Labelled photos from "AFQC", an image-classification folder in mustafa20999/AFQC. The possible labels are: apple fresh, apple rotten.

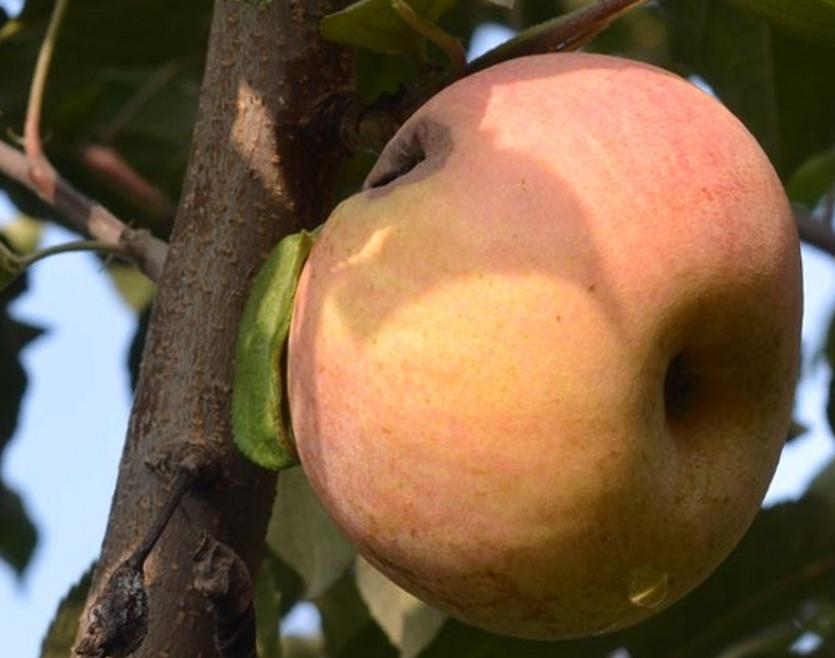
Label: apple rotten

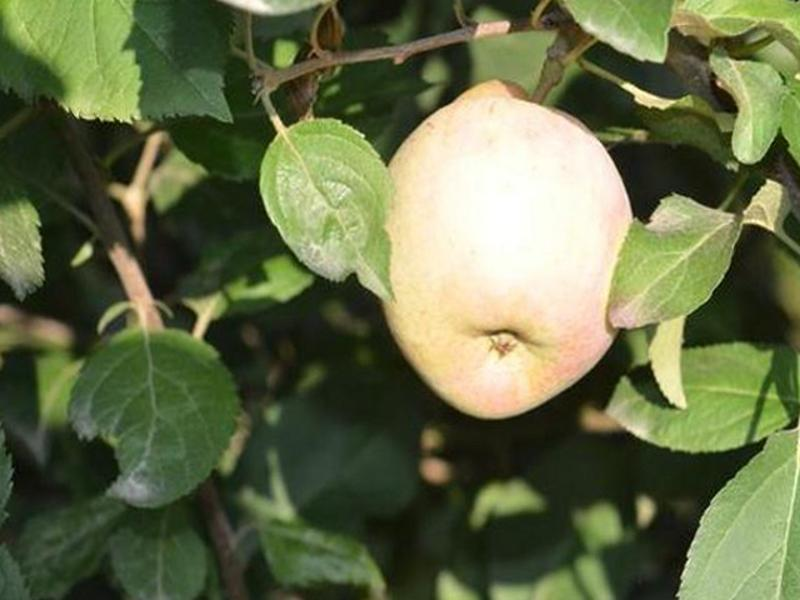
Label: apple fresh

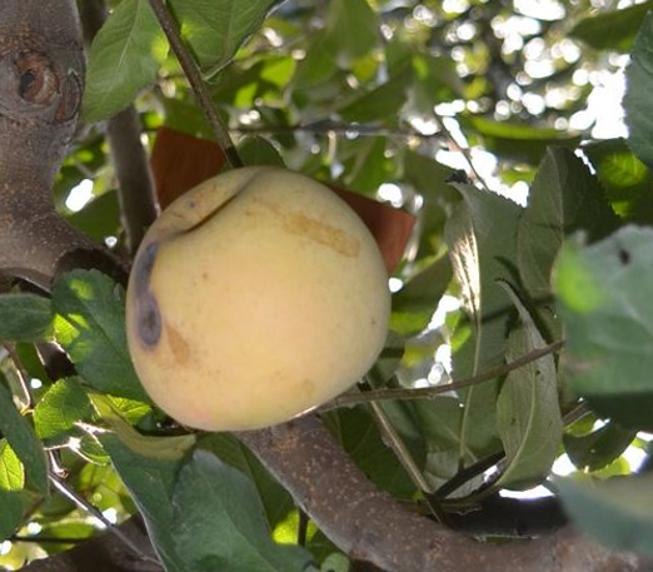
Label: apple rotten

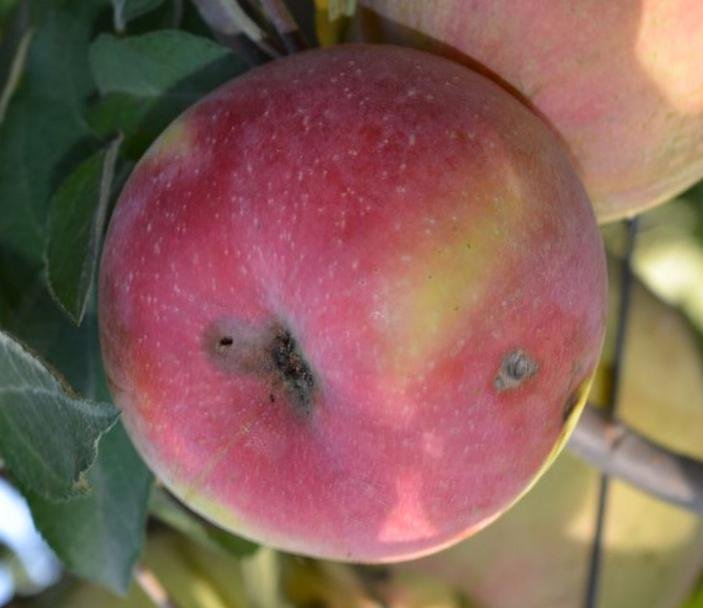
Label: apple rotten

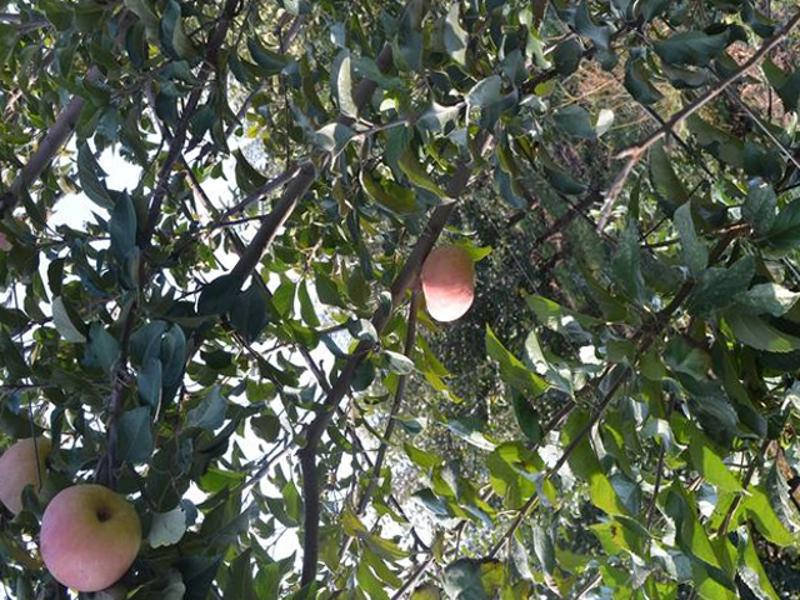
Label: apple fresh

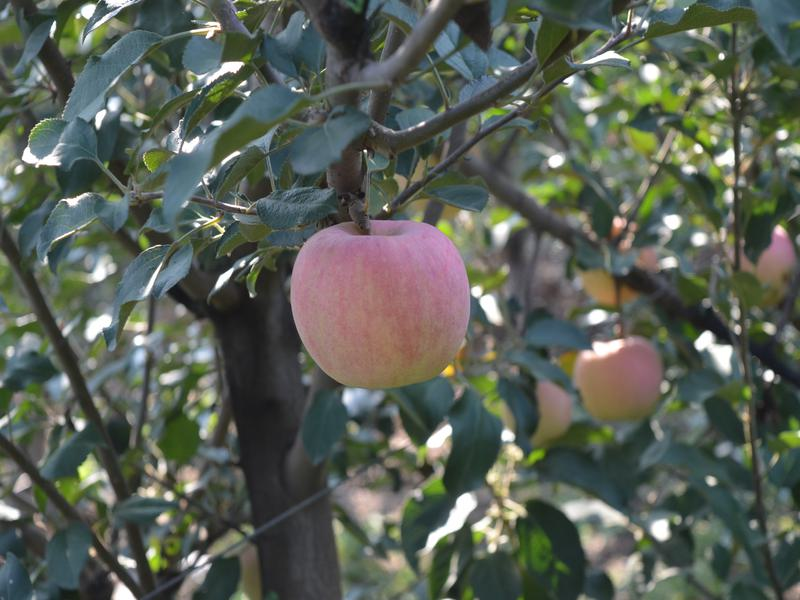
Label: apple fresh
